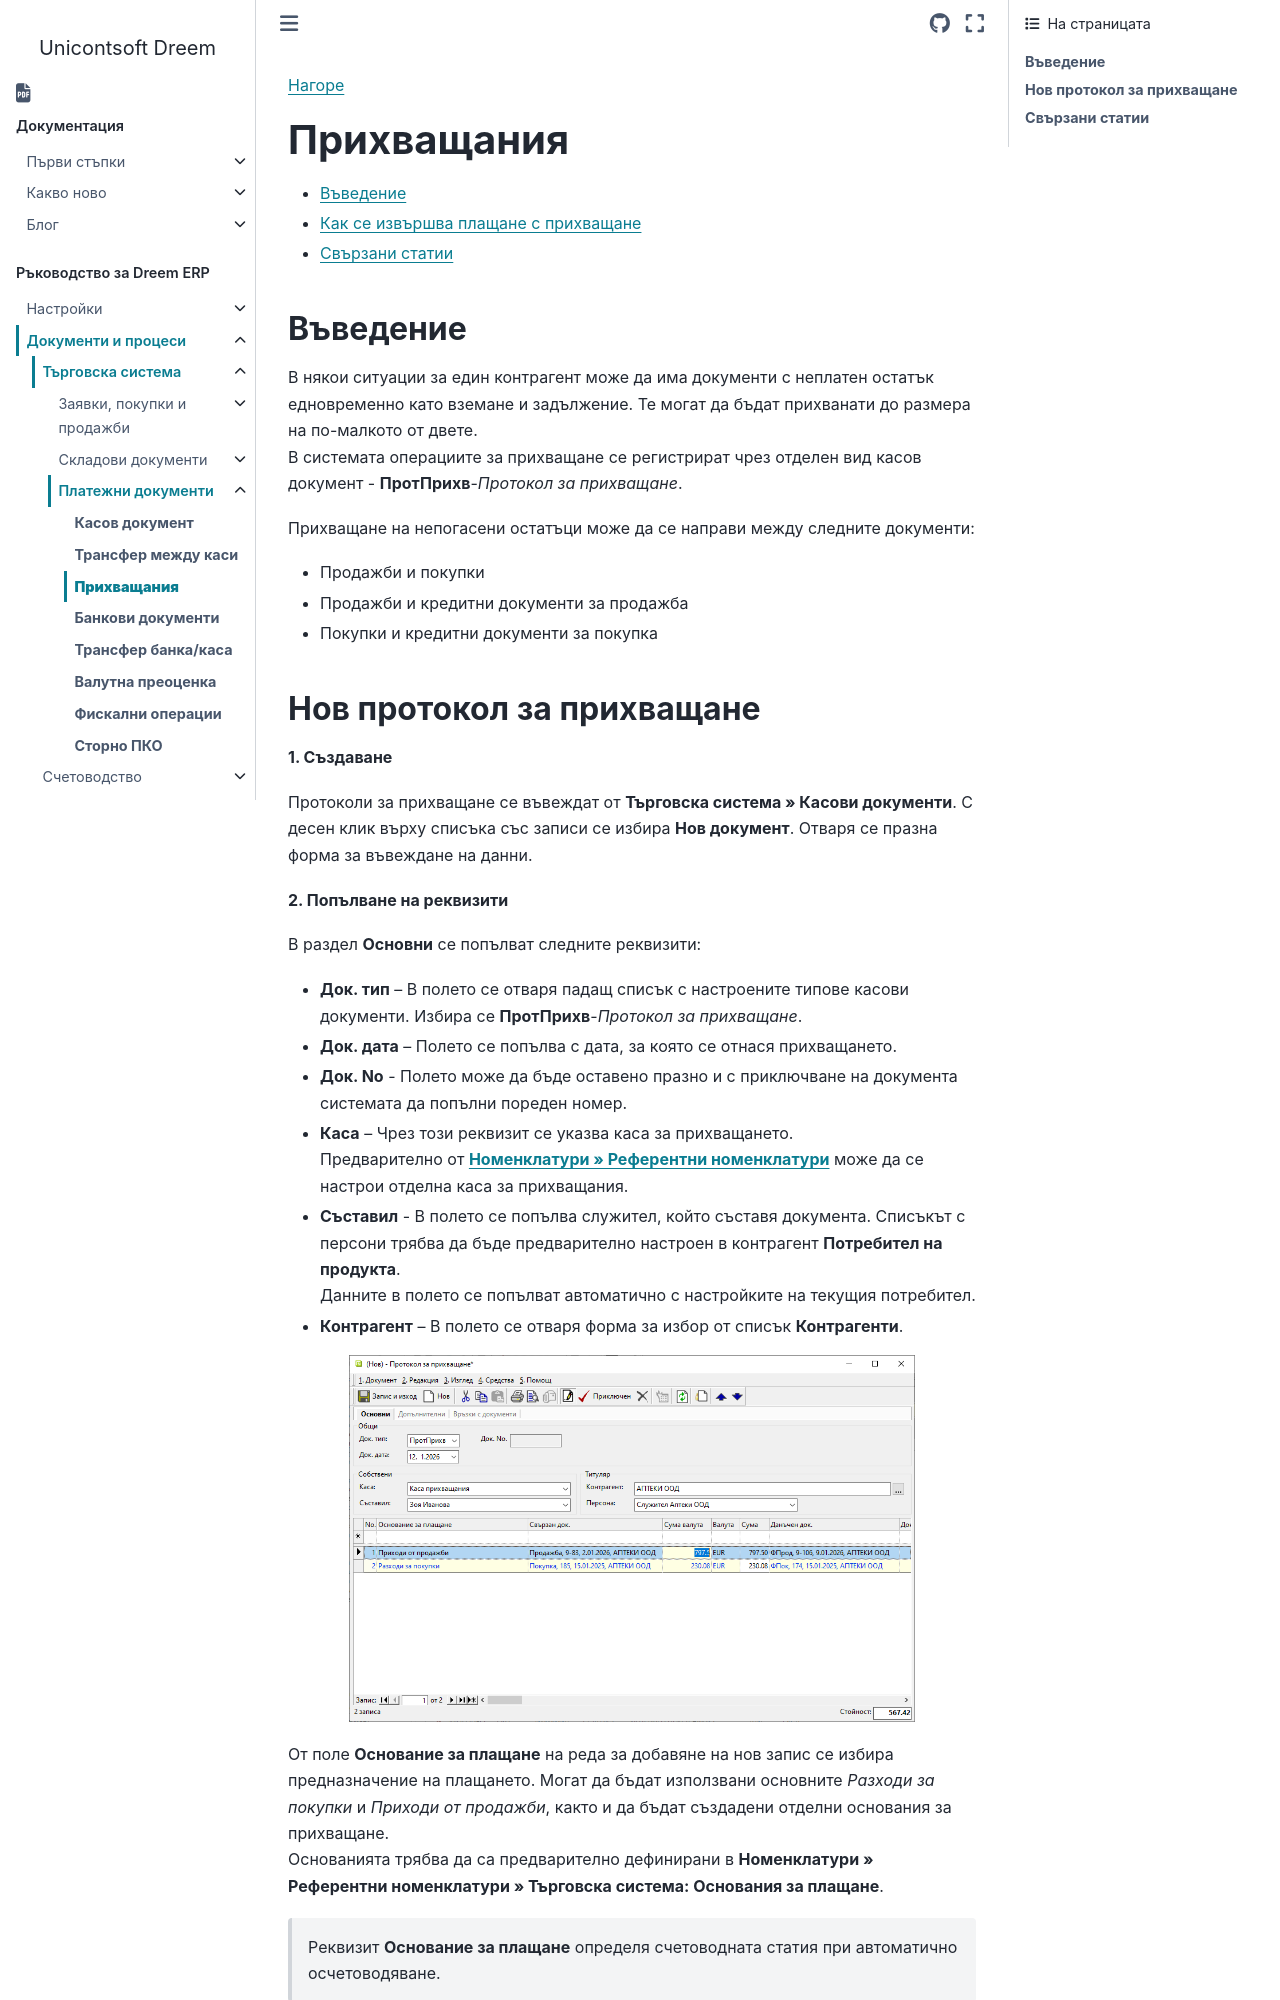

repository: Unicontsoft/unicontsoft.github.io · page: guide/erp/002-docs/001-trade-system/003-payments/003-offsets.html · generator: sphinx

```{only} html
[Нагоре](000-index)
```

# **Прихващания**

- [Въведение](#въведение)  
- [Как се извършва плащане с прихващане](#нов-протокол-за-прихващане)  
- [Свързани статии](#свързани-статии)  

## **Въведение**

В някои ситуации за един контрагент може да има документи с неплатен остатък едновременно като вземане и задължение. Те могат да бъдат прихванати до размера на по-малкото от двете.  
В системата операциите за прихващане се регистрират чрез отделен вид касов документ - **ПротПрихв**-*Протокол за прихващане*.  

Прихващане на непогасени остатъци може да се направи между следните документи:  
   - Продажби и покупки
   - Продажби и кредитни документи за продажба  
   - Покупки и кредитни документи за покупка
